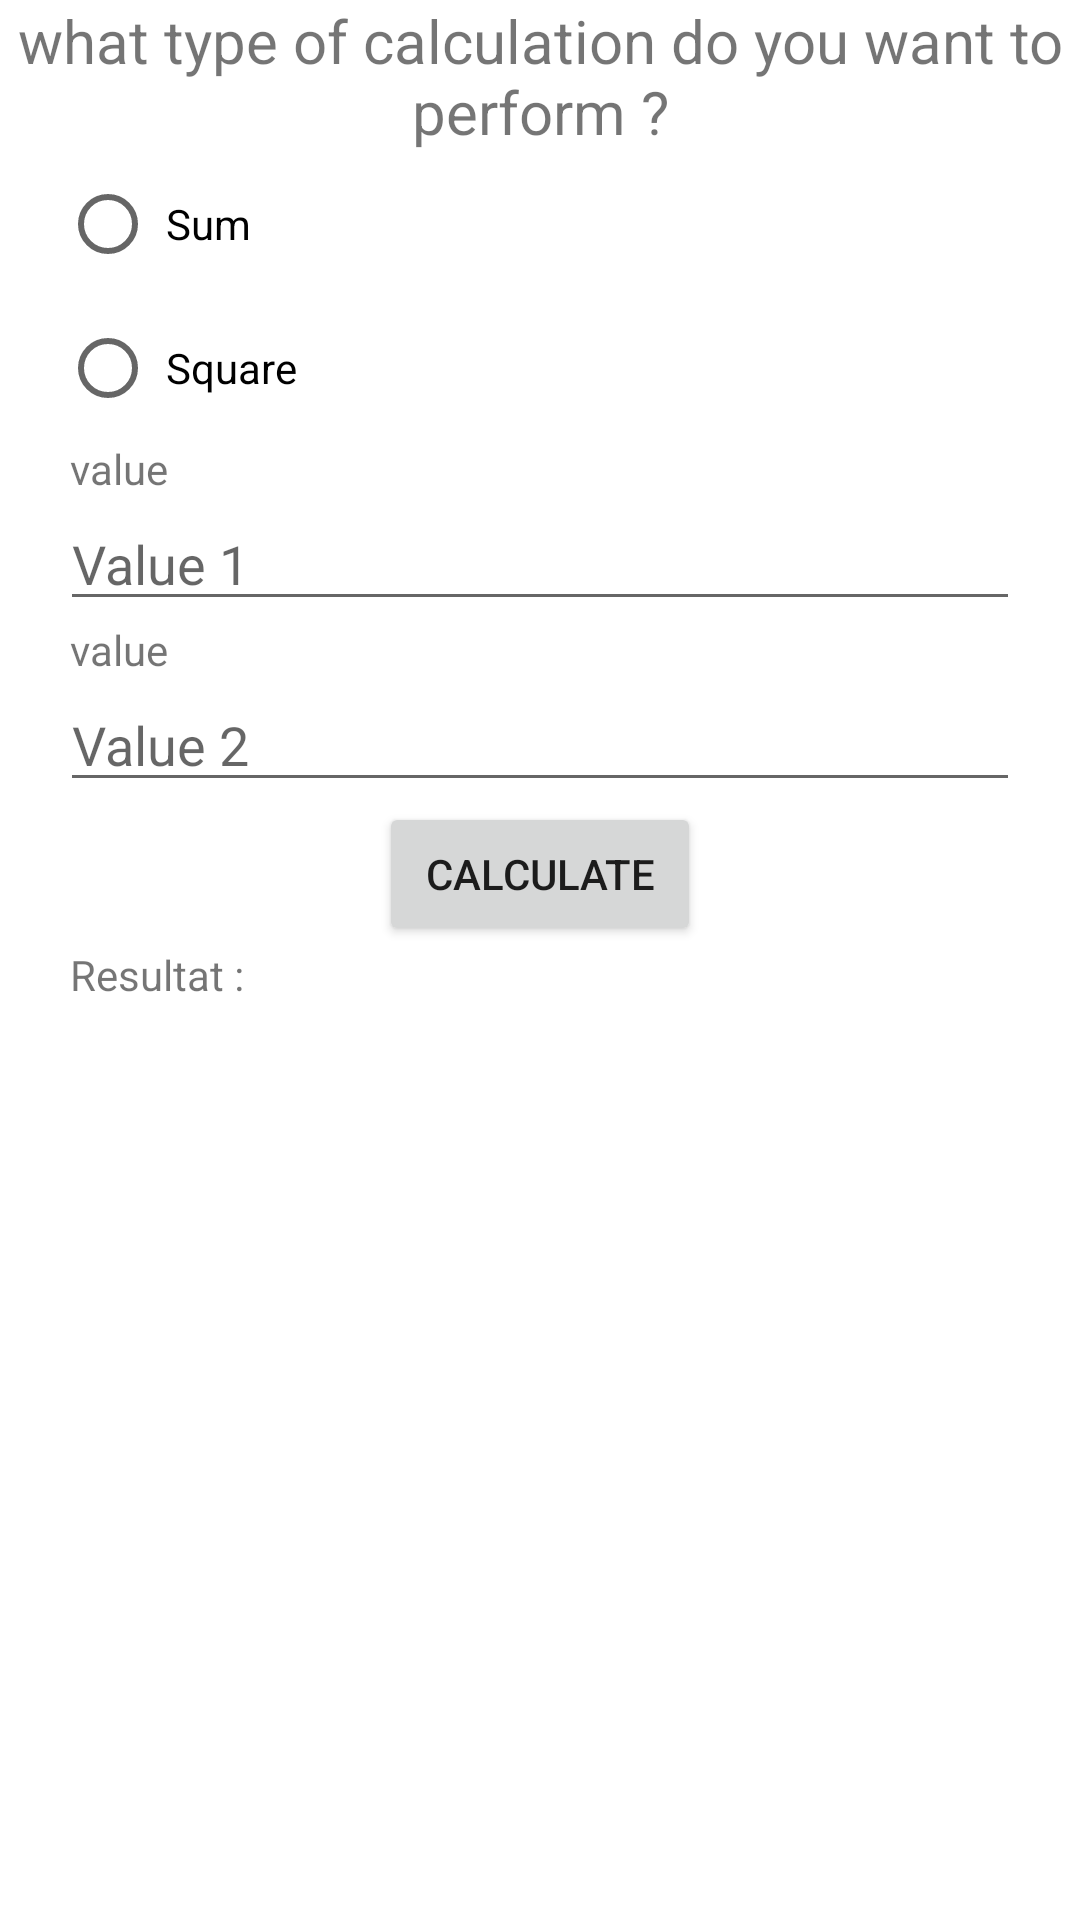

Reconstruct the res/layout file that produces this screen, plus the resources it refers to.
<!-- AndroidManifest.xml: application theme Theme.Exam2 -->
<!-- res/layout/fragment_compute.xml -->
<?xml version="1.0" encoding="utf-8"?>
<FrameLayout xmlns:android="http://schemas.android.com/apk/res/android"
    xmlns:tools="http://schemas.android.com/tools"
    android:layout_width="match_parent"
    android:layout_height="match_parent"
    tools:context=".ui.tp1Act2.ComputeFragment">

    <LinearLayout xmlns:android="http://schemas.android.com/apk/res/android"
        xmlns:tools="http://schemas.android.com/tools"
        android:layout_width="match_parent"
        android:layout_height="match_parent"
        android:orientation="vertical"
        tools:context=".ComputeActivityy">

        <TextView
            android:id="@+id/txtview1"
            android:layout_width="wrap_content"
            android:layout_height="wrap_content"
            android:gravity="center"
            android:textSize="20sp"
            android:text="what type of calculation do you want to perform ?" />

        <RadioGroup
            android:id="@+id/radioG"
            android:layout_width="match_parent"
            android:layout_height="wrap_content"
            android:layout_marginLeft="60px"
            android:layout_marginRight="60px">

            <RadioButton
                android:layout_width="match_parent"
                android:layout_height="wrap_content"
                android:text=" Sum "
                android:id="@+id/sum"  />

            <RadioButton
                android:layout_width="wrap_content"
                android:layout_height="wrap_content"
                android:text=" Square "
                android:id="@+id/square"  />

        </RadioGroup>

        <LinearLayout
            android:layout_width="match_parent"
            android:layout_height="wrap_content"
            android:orientation="vertical"
            android:layout_marginLeft="60px"
            android:layout_marginRight="60px" >

            <TextView
                android:id="@+id/value1"
                android:layout_width="wrap_content"
                android:layout_height="wrap_content"
                android:text=" value " />

            <EditText
                android:id="@+id/editvalue1"
                android:layout_width="match_parent"
                android:layout_height="wrap_content"
                android:inputType="number"
                android:hint="Value 1"/>

        </LinearLayout>

        <LinearLayout
            android:layout_width="match_parent"
            android:layout_height="wrap_content"
            android:orientation="vertical"
            android:layout_marginLeft="60px"
            android:layout_marginRight="60px">

            <TextView
                android:id="@+id/value2"
                android:layout_width="match_parent"
                android:layout_height="wrap_content"
                android:text=" value " />

            <EditText
                android:id="@+id/editvalue2"
                android:layout_width="match_parent"
                android:layout_height="wrap_content"
                android:inputType="number"
                android:hint="Value 2"/>

        </LinearLayout>

        <Button
            android:layout_width="wrap_content"
            android:layout_height="wrap_content"
            android:text=" Calculate "
            android:layout_gravity="center"/>

        <LinearLayout
            android:layout_width="match_parent"
            android:layout_height="wrap_content"
            android:orientation="horizontal"
            android:id="@+id/calculate"
            android:layout_marginLeft="60px"
            android:layout_marginRight="60px" >


            <TextView
                android:id="@+id/resultat"
                android:layout_width="wrap_content"
                android:layout_height="wrap_content"
                android:text=" Resultat :    " />

            <TextView
                android:id="@+id/txtresultat"
                android:layout_width="match_parent"
                android:layout_height="wrap_content"
                android:inputType="number" />


        </LinearLayout>

    </LinearLayout>
</FrameLayout>
<!-- resources referenced by this layout -->
<resources>
  <style name="Theme.Exam2" parent="Theme.MaterialComponents.DayNight.DarkActionBar">
          
          <item name="colorPrimary">@color/purple_500</item>
          <item name="colorPrimaryVariant">@color/purple_700</item>
          <item name="colorOnPrimary">@color/white</item>
          
          <item name="colorSecondary">@color/teal_200</item>
          <item name="colorSecondaryVariant">@color/teal_700</item>
          <item name="colorOnSecondary">@color/black</item>
          
          <item name="android:statusBarColor">?attr/colorPrimaryVariant</item>
          
      </style>
  <!-- not gathered from this repository: default colours our renderer supplied (Android Studio template values) -->
  <color name="purple_500">#FF6200EE</color>
  <color name="purple_700">#FF3700B3</color>
  <color name="teal_200">#FF03DAC5</color>
  <color name="teal_700">#FF018786</color>
  <color name="black">#FF000000</color>
  <color name="white">#FFFFFFFF</color>
</resources>
